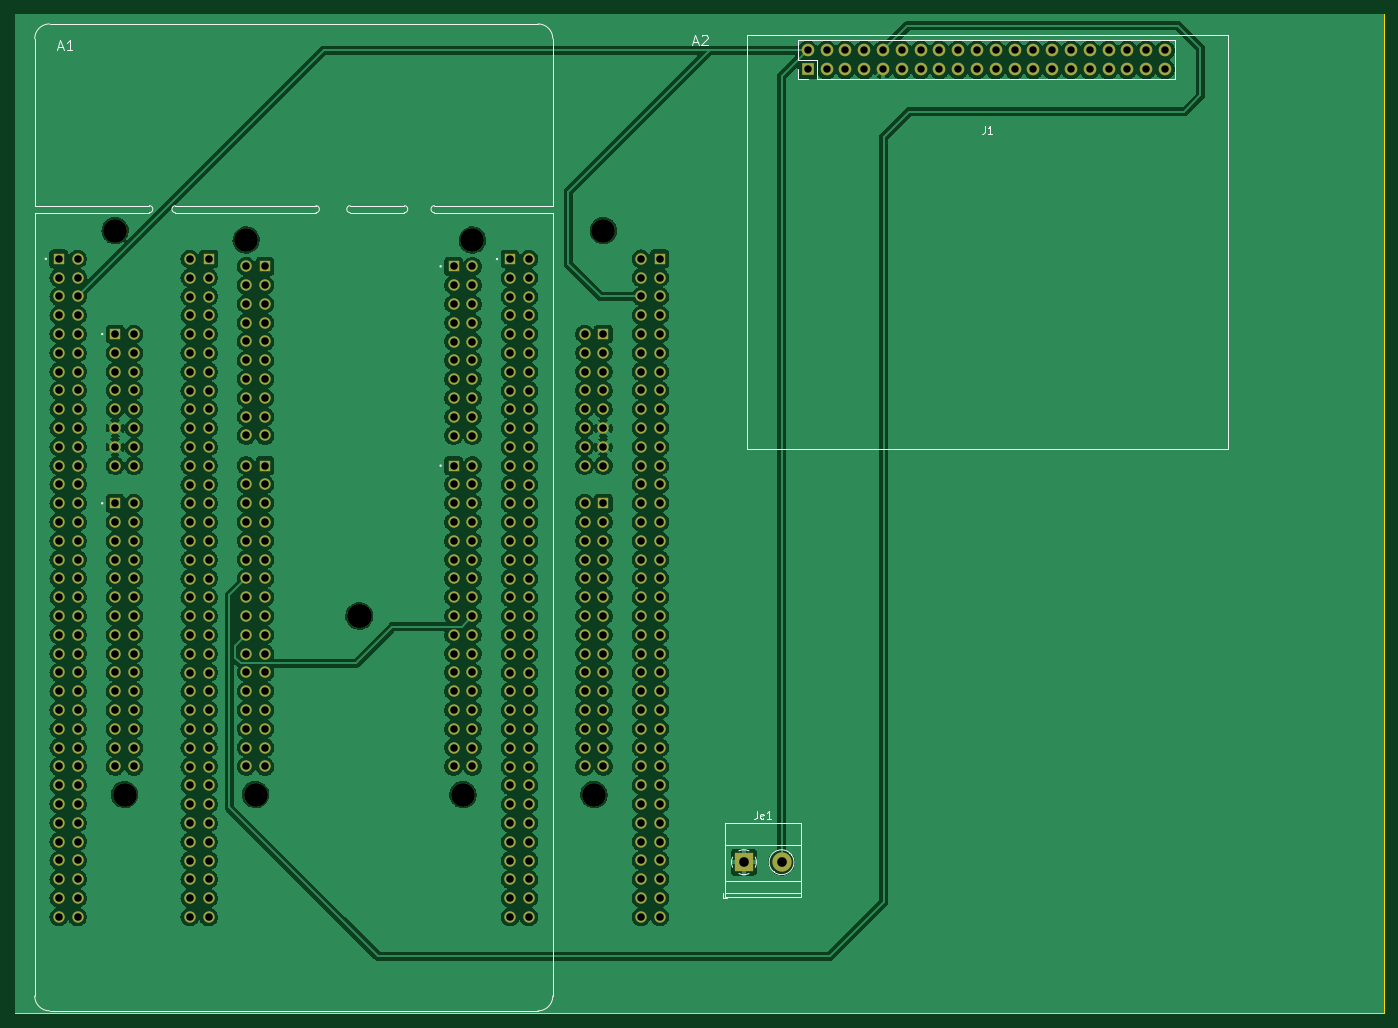
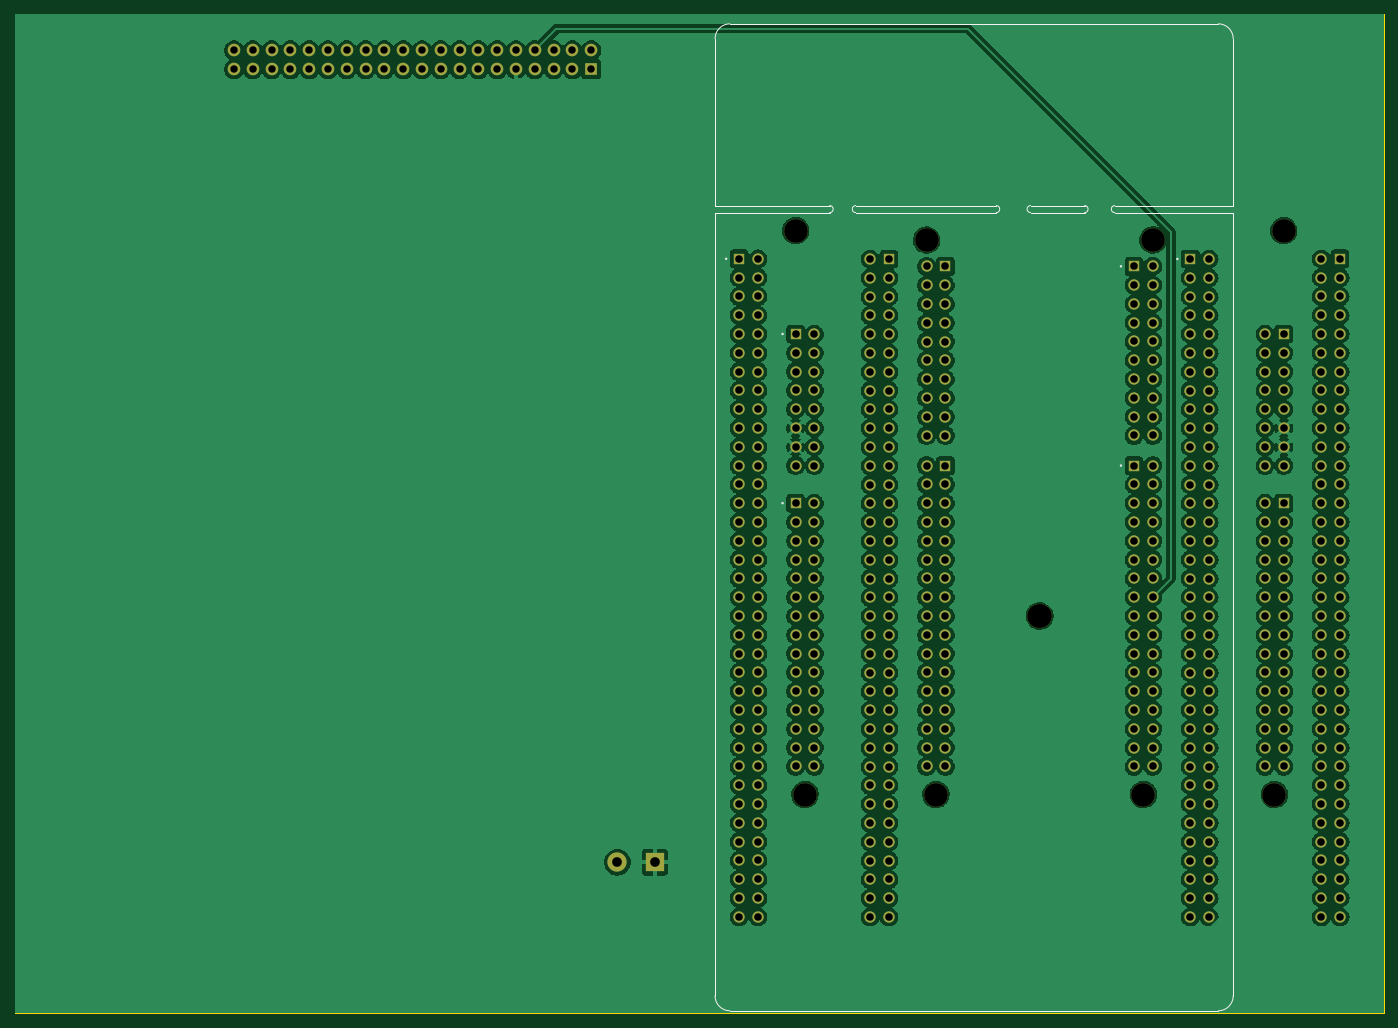
Circuit board: 8 layer files. Board 185.0 x 135.0 mm.
- bottom_copper: new-dev-board-B_Cu.gbl (679449 bytes)
- bottom_mask: new-dev-board-B_Mask.gbs (14143 bytes)
- bottom_silk: new-dev-board-B_Silkscreen.gbo (2412 bytes)
- outline: new-dev-board-Edge_Cuts.gm1 (690 bytes)
- top_copper: new-dev-board-F_Cu.gtl (690432 bytes)
- top_mask: new-dev-board-F_Mask.gts (14143 bytes)
- top_silk: new-dev-board-F_Silkscreen.gto (6987 bytes)
- drill: new-dev-board.drl (9158 bytes)

=== bottom_copper: new-dev-board-B_Cu.gbl (679449 bytes, source omitted) ===
=== bottom_mask: new-dev-board-B_Mask.gbs (14143 bytes, source omitted) ===
=== bottom_silk: new-dev-board-B_Silkscreen.gbo ===
%TF.GenerationSoftware,KiCad,Pcbnew,(7.0.0)*%
%TF.CreationDate,2023-03-03T04:22:33-05:00*%
%TF.ProjectId,new-dev-board,6e65772d-6465-4762-9d62-6f6172642e6b,rev?*%
%TF.SameCoordinates,Original*%
%TF.FileFunction,Legend,Bot*%
%TF.FilePolarity,Positive*%
%FSLAX46Y46*%
G04 Gerber Fmt 4.6, Leading zero omitted, Abs format (unit mm)*
G04 Created by KiCad (PCBNEW (7.0.0)) date 2023-03-03 04:22:33*
%MOMM*%
%LPD*%
G01*
G04 APERTURE LIST*
%ADD10C,0.127000*%
%ADD11C,0.200000*%
G04 APERTURE END LIST*
D10*
%TO.C,A2*%
X110400000Y-46830000D02*
X110400000Y-152670000D01*
X110400000Y-46830000D02*
X94907200Y-46830000D01*
X110400000Y-45890000D02*
X94907200Y-45890000D01*
X110400000Y-23330000D02*
X110400000Y-45890000D01*
X108400000Y-154670000D02*
X42400000Y-154670000D01*
X91402000Y-46830000D02*
X72402800Y-46830000D01*
X91402000Y-45890000D02*
X72402800Y-45890000D01*
X67780000Y-46830000D02*
X60464800Y-46830000D01*
X67780000Y-45890000D02*
X60464800Y-45890000D01*
X56400800Y-46830000D02*
X40400000Y-46830000D01*
X56400800Y-45890000D02*
X40400000Y-45890000D01*
X42400000Y-21330000D02*
X108400000Y-21330000D01*
X40400000Y-152670000D02*
X40400000Y-46830000D01*
X40400000Y-45890000D02*
X40400000Y-23330000D01*
X108400000Y-154670000D02*
G75*
G03*
X110400000Y-152670000I1J1999999D01*
G01*
X110400000Y-23330000D02*
G75*
G03*
X108400000Y-21330000I-1999999J1D01*
G01*
X94907199Y-45890000D02*
G75*
G03*
X94907200Y-46830000I7462J-470000D01*
G01*
X91402001Y-46830000D02*
G75*
G03*
X91402000Y-45890000I-7462J470000D01*
G01*
X72402799Y-45890000D02*
G75*
G03*
X72402800Y-46830000I7461J-470000D01*
G01*
X67780001Y-46830000D02*
G75*
G03*
X67780000Y-45890000I-7461J470000D01*
G01*
X60464799Y-45890000D02*
G75*
G03*
X60464800Y-46830000I7461J-470000D01*
G01*
X56400801Y-46830000D02*
G75*
G03*
X56400800Y-45890000I-7461J470000D01*
G01*
X40400000Y-152670000D02*
G75*
G03*
X42400000Y-154670000I2000000J0D01*
G01*
X42400000Y-21330000D02*
G75*
G03*
X40400000Y-23330000I0J-2000000D01*
G01*
D11*
X109000000Y-53070000D02*
G75*
G03*
X109000000Y-53070000I-100000J0D01*
G01*
X101380000Y-86090000D02*
G75*
G03*
X101380000Y-86090000I-100000J0D01*
G01*
X101380000Y-63230000D02*
G75*
G03*
X101380000Y-63230000I-100000J0D01*
G01*
X55660000Y-81010000D02*
G75*
G03*
X55660000Y-81010000I-100000J0D01*
G01*
X55660000Y-54086000D02*
G75*
G03*
X55660000Y-54086000I-100000J0D01*
G01*
X48040000Y-53095400D02*
G75*
G03*
X48040000Y-53095400I-100000J0D01*
G01*
%TD*%
M02*

=== outline: new-dev-board-Edge_Cuts.gm1 ===
%TF.GenerationSoftware,KiCad,Pcbnew,(7.0.0)*%
%TF.CreationDate,2023-03-03T04:22:33-05:00*%
%TF.ProjectId,new-dev-board,6e65772d-6465-4762-9d62-6f6172642e6b,rev?*%
%TF.SameCoordinates,Original*%
%TF.FileFunction,Profile,NP*%
%FSLAX46Y46*%
G04 Gerber Fmt 4.6, Leading zero omitted, Abs format (unit mm)*
G04 Created by KiCad (PCBNEW (7.0.0)) date 2023-03-03 04:22:33*
%MOMM*%
%LPD*%
G01*
G04 APERTURE LIST*
%TA.AperFunction,Profile*%
%ADD10C,0.100000*%
%TD*%
G04 APERTURE END LIST*
D10*
X20000000Y-20000000D02*
X205000000Y-20000000D01*
X205000000Y-20000000D02*
X205000000Y-155000000D01*
X205000000Y-155000000D02*
X20000000Y-155000000D01*
X20000000Y-155000000D02*
X20000000Y-20000000D01*
M02*

=== top_copper: new-dev-board-F_Cu.gtl (690432 bytes, source omitted) ===
=== top_mask: new-dev-board-F_Mask.gts (14143 bytes, source omitted) ===
=== top_silk: new-dev-board-F_Silkscreen.gto (6987 bytes, source omitted) ===
=== drill: new-dev-board.drl (9158 bytes, source omitted) ===
